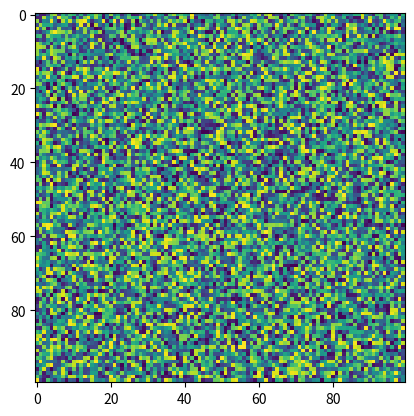

This chart was generated by the following Python code:
import matplotlib.pyplot as plt
import numpy as np
X = np.random.rand(100, 100)
plt.imshow(X,  'viridis', filterrad=4.0)
